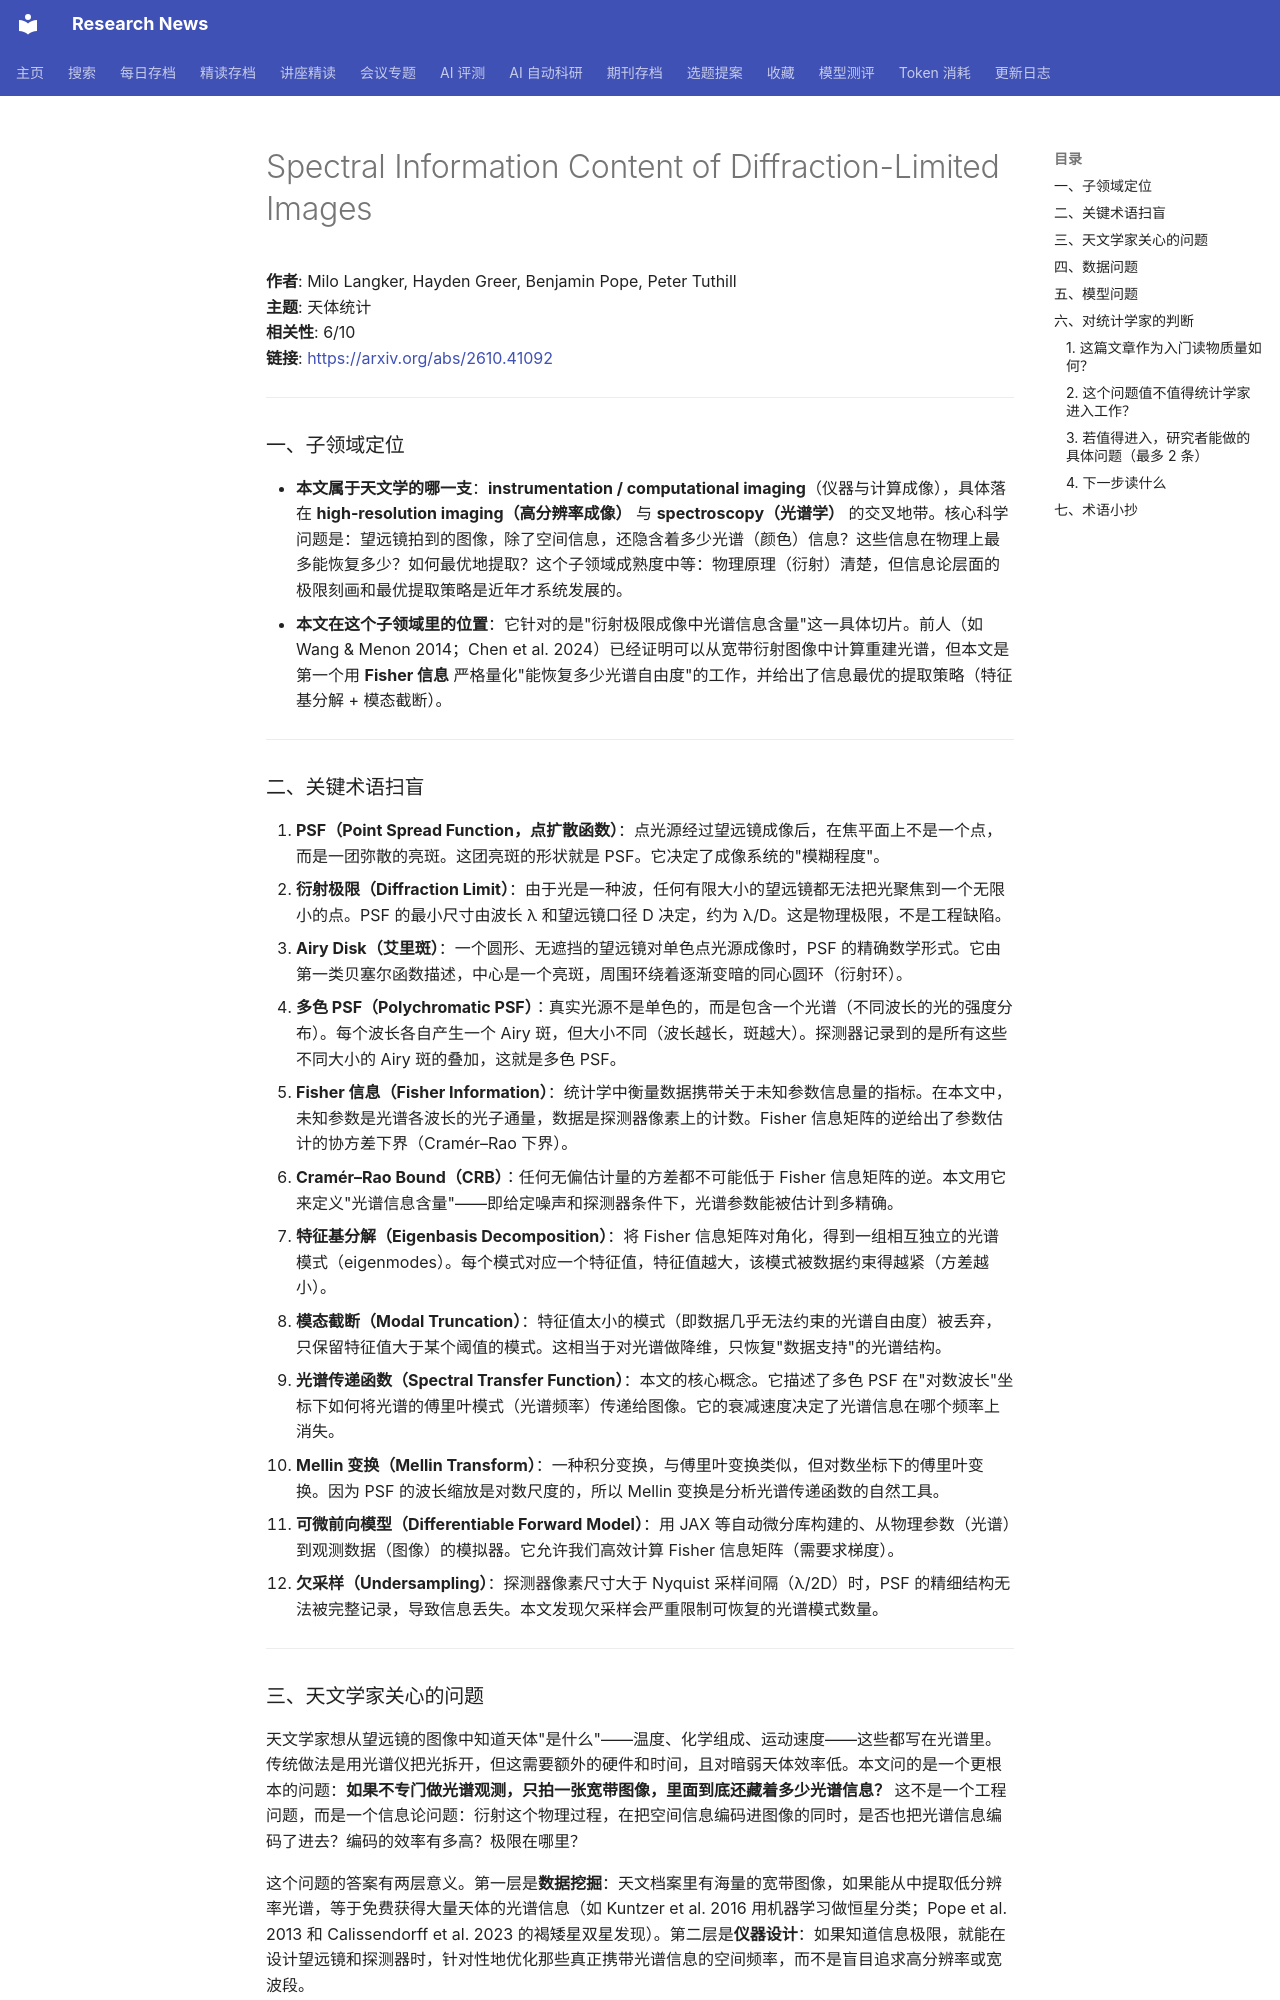

repository: cxy0714/research-news · page: deep_reads/2026-10-30-2610.41092/index.html · generator: mkdocs

# Spectral Information Content of Diffraction-Limited Images

**作者**: Milo Langker, Hayden Greer, Benjamin Pope, Peter Tuthill  
**主题**: 天体统计  
**相关性**: 6/10  
**链接**: <https://arxiv.org/abs/2610.41092>

---

### 一、子领域定位

- **本文属于天文学的哪一支**：**instrumentation / computational imaging**（仪器与计算成像），具体落在 **high-resolution imaging（高分辨率成像）** 与 **spectroscopy（光谱学）** 的交叉地带。核心科学问题是：望远镜拍到的图像，除了空间信息，还隐含着多少光谱（颜色）信息？这些信息在物理上最多能恢复多少？如何最优地提取？这个子领域成熟度中等：物理原理（衍射）清楚，但信息论层面的极限刻画和最优提取策略是近年才系统发展的。
- **本文在这个子领域里的位置**：它针对的是"衍射极限成像中光谱信息含量"这一具体切片。前人（如 Wang & Menon 2014；Chen et al. 2024）已经证明可以从宽带衍射图像中计算重建光谱，但本文是第一个用 **Fisher 信息** 严格量化"能恢复多少光谱自由度"的工作，并给出了信息最优的提取策略（特征基分解 + 模态截断）。

---

### 二、关键术语扫盲

1. **PSF（Point Spread Function，点扩散函数）**：点光源经过望远镜成像后，在焦平面上不是一个点，而是一团弥散的亮斑。这团亮斑的形状就是 PSF。它决定了成像系统的"模糊程度"。
2. **衍射极限（Diffraction Limit）**：由于光是一种波，任何有限大小的望远镜都无法把光聚焦到一个无限小的点。PSF 的最小尺寸由波长 λ 和望远镜口径 D 决定，约为 λ/D。这是物理极限，不是工程缺陷。
3. **Airy Disk（艾里斑）**：一个圆形、无遮挡的望远镜对单色点光源成像时，PSF 的精确数学形式。它由第一类贝塞尔函数描述，中心是一个亮斑，周围环绕着逐渐变暗的同心圆环（衍射环）。
4. **多色 PSF（Polychromatic PSF）**：真实光源不是单色的，而是包含一个光谱（不同波长的光的强度分布）。每个波长各自产生一个 Airy 斑，但大小不同（波长越长，斑越大）。探测器记录到的是所有这些不同大小的 Airy 斑的叠加，这就是多色 PSF。
5. **Fisher 信息（Fisher Information）**：统计学中衡量数据携带关于未知参数信息量的指标。在本文中，未知参数是光谱各波长的光子通量，数据是探测器像素上的计数。Fisher 信息矩阵的逆给出了参数估计的协方差下界（Cramér–Rao 下界）。
6. **Cramér–Rao Bound（CRB）**：任何无偏估计量的方差都不可能低于 Fisher 信息矩阵的逆。本文用它来定义"光谱信息含量"——即给定噪声和探测器条件下，光谱参数能被估计到多精确。
7. **特征基分解（Eigenbasis Decomposition）**：将 Fisher 信息矩阵对角化，得到一组相互独立的光谱模式（eigenmodes）。每个模式对应一个特征值，特征值越大，该模式被数据约束得越紧（方差越小）。
8. **模态截断（Modal Truncation）**：特征值太小的模式（即数据几乎无法约束的光谱自由度）被丢弃，只保留特征值大于某个阈值的模式。这相当于对光谱做降维，只恢复"数据支持"的光谱结构。
9. **光谱传递函数（Spectral Transfer Function）**：本文的核心概念。它描述了多色 PSF 在"对数波长"坐标下如何将光谱的傅里叶模式（光谱频率）传递给图像。它的衰减速度决定了光谱信息在哪个频率上消失。
10. **Mellin 变换（Mellin Transform）**：一种积分变换，与傅里叶变换类似，但对数坐标下的傅里叶变换。因为 PSF 的波长缩放是对数尺度的，所以 Mellin 变换是分析光谱传递函数的自然工具。
11. **可微前向模型（Differentiable Forward Model）**：用 JAX 等自动微分库构建的、从物理参数（光谱）到观测数据（图像）的模拟器。它允许我们高效计算 Fisher 信息矩阵（需要求梯度）。
12. **欠采样（Undersampling）**：探测器像素尺寸大于 Nyquist 采样间隔（λ/2D）时，PSF 的精细结构无法被完整记录，导致信息丢失。本文发现欠采样会严重限制可恢复的光谱模式数量。

---
